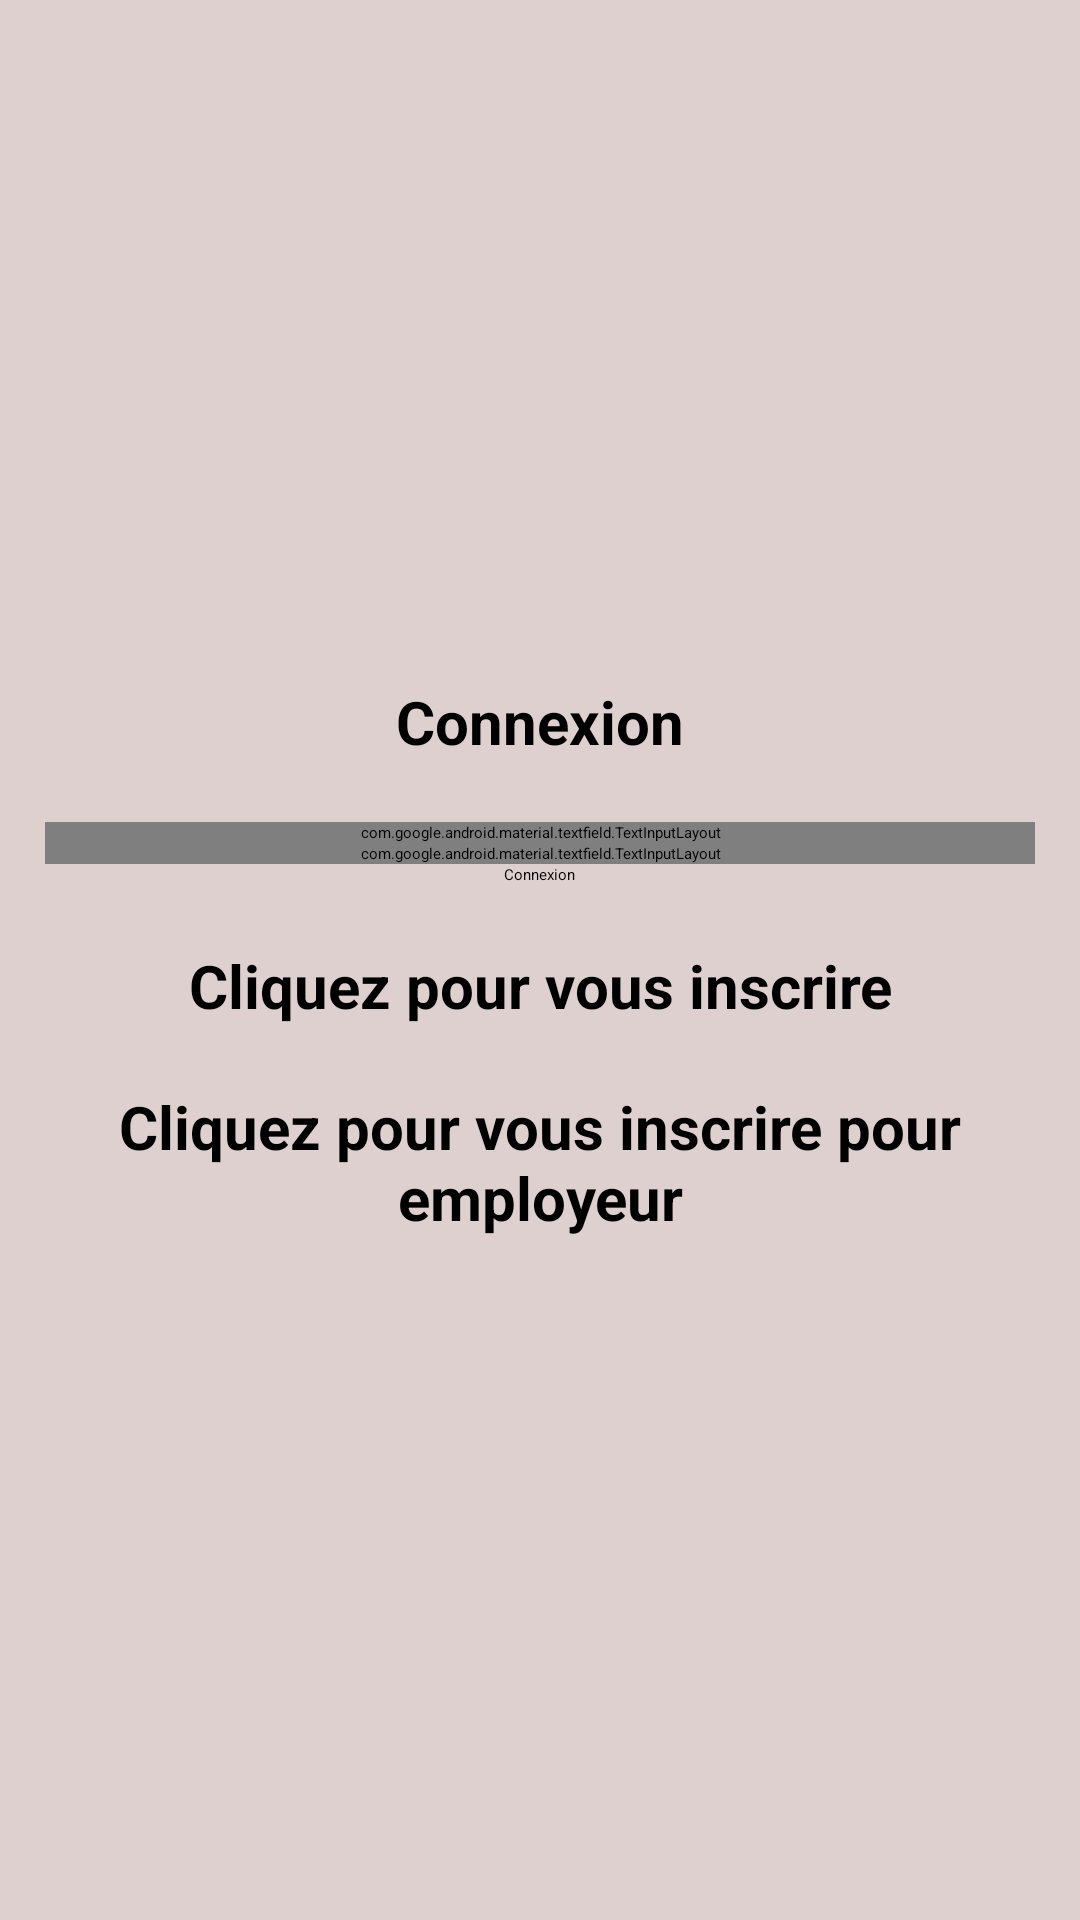

This screen was rendered from an Android layout file. Write that file and the resources it references.
<!-- AndroidManifest.xml: application theme Theme.MyApplication -->
<!-- res/layout/activity_login.xml -->
<?xml version="1.0" encoding="utf-8"?>
<LinearLayout xmlns:android="http://schemas.android.com/apk/res/android"
    xmlns:app="http://schemas.android.com/apk/res-auto"
    xmlns:tools="http://schemas.android.com/tools"
    android:layout_width="match_parent"
    android:layout_height="match_parent"
    android:background="#DFD0D0"
    android:gravity="center"
    android:orientation="vertical"
    android:padding="15dp"
    tools:context=".Login">

    <TextView
        android:layout_width="match_parent"
        android:layout_height="wrap_content"
        android:gravity="center"
        android:text="@string/Connexion"
        android:textSize="20sp"
        android:layout_marginBottom="20dp"
        android:textStyle="bold" />

    <com.google.android.material.textfield.TextInputLayout
        android:layout_width="match_parent"
        android:layout_height="wrap_content">

        <com.google.android.material.textfield.TextInputEditText
            android:id="@+id/email"
            android:layout_width="match_parent"
            android:layout_height="wrap_content"
            android:hint="@string/email" />
    </com.google.android.material.textfield.TextInputLayout>

    <com.google.android.material.textfield.TextInputLayout
        android:layout_width="match_parent"
        android:layout_height="wrap_content">

        <com.google.android.material.textfield.TextInputEditText
            android:id="@+id/password"
            android:layout_width="match_parent"
            android:layout_height="wrap_content"
            android:hint="@string/password" />
    </com.google.android.material.textfield.TextInputLayout>


    <Button
        android:id="@+id/btn_login"
        android:text="@string/Connexion"
        android:layout_width="wrap_content"
        android:layout_height="wrap_content" />


    <TextView
        android:textStyle="bold"
        android:textSize="20sp"
        android:gravity="center"
        android:layout_marginTop="20dp"
        android:id="@+id/registerNow"
        android:text="@string/Cliquezpourvousinscrire"
        android:layout_width="match_parent"
        android:layout_height="wrap_content"/>

    <TextView
        android:textStyle="bold"
        android:textSize="20sp"
        android:gravity="center"
        android:layout_marginTop="20dp"
        android:id="@+id/registerNowEmployeur"
        android:text="@string/CliquezpourvousinscrireEmp"
        android:layout_width="match_parent"
        android:layout_height="wrap_content"/>

</LinearLayout>
<!-- resources referenced by this layout -->
<resources>
  <string name="Cliquezpourvousinscrire">Cliquez pour vous inscrire</string>
  <string name="CliquezpourvousinscrireEmp">Cliquez pour vous inscrire pour employeur</string>
  <string name="Connexion">Connexion</string>
  <string name="email">email</string>
  <string name="password">password</string>
</resources>
